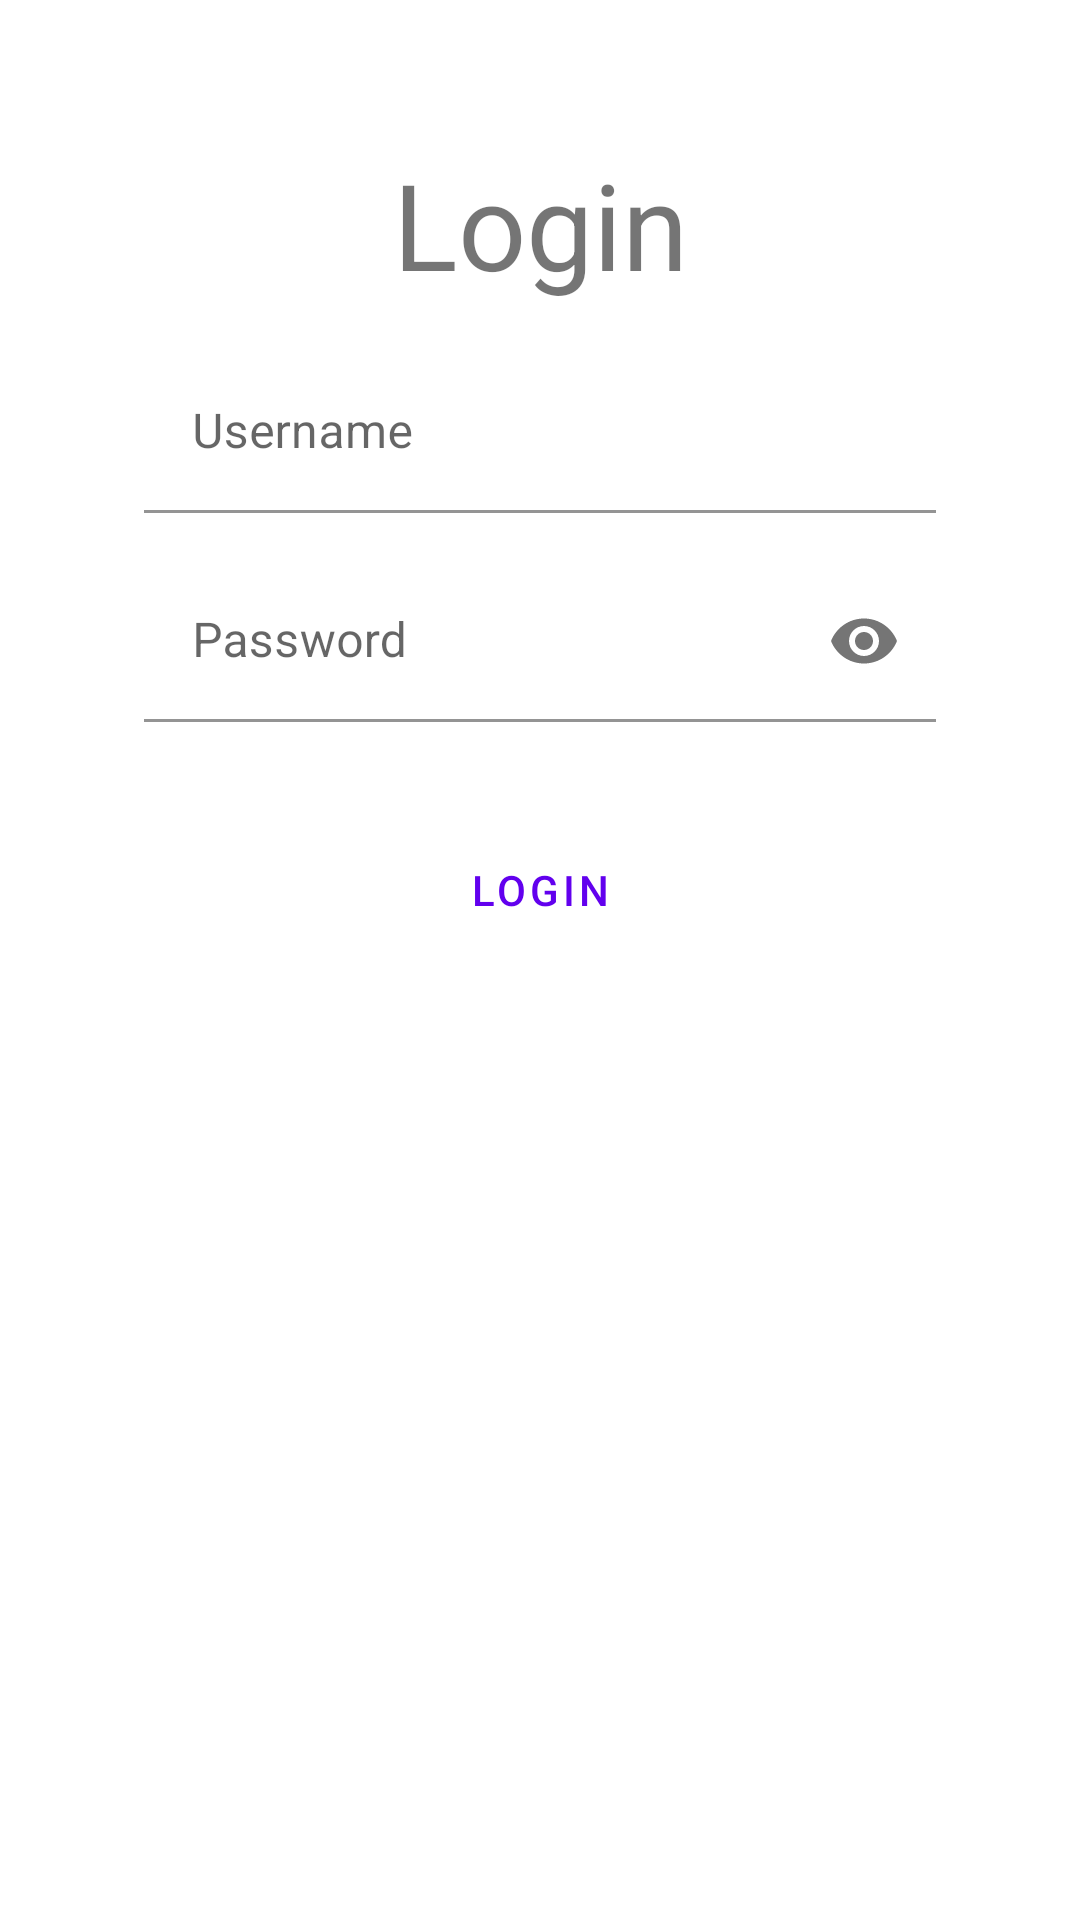

Write the Android layout XML for this screen, with the resource values it uses.
<!-- AndroidManifest.xml: application theme Theme.JuniorProjectApplication -->
<!-- res/layout/activity_login.xml -->
<?xml version="1.0" encoding="utf-8"?>
<androidx.constraintlayout.widget.ConstraintLayout xmlns:android="http://schemas.android.com/apk/res/android"
    xmlns:app="http://schemas.android.com/apk/res-auto"
    xmlns:tools="http://schemas.android.com/tools"
    android:layout_width="match_parent"
    android:layout_height="match_parent"
    android:padding="@dimen/common_padding_extra"
    tools:context=".ui.activities.LoginActivity">

    <TextView
        android:id="@+id/titleLogin"
        android:layout_width="wrap_content"
        android:layout_height="wrap_content"
        android:text="@string/titleLogin"
        android:textSize="@dimen/dimenTitleText"
        android:layout_marginTop="@dimen/common_padding_default"
        app:layout_constraintStart_toStartOf="parent"
        app:layout_constraintEnd_toEndOf="parent"
        app:layout_constraintTop_toTopOf="parent" />

    <com.google.android.material.textfield.TextInputLayout
        android:id="@+id/tilUsername"
        android:layout_width="0dp"
        android:layout_height="wrap_content"
        android:hint="@string/input_username"
        app:endIconMode="custom"
        app:endIconDrawable="@drawable/ic_person"
        android:layout_marginTop="@dimen/common_padding_default"
        android:layout_marginHorizontal="@dimen/common_padding_default"
        app:layout_constraintStart_toStartOf="parent"
        app:layout_constraintEnd_toEndOf="parent"
        app:layout_constraintTop_toBottomOf="@+id/titleLogin"
        style="@style/Widget.MaterialComponents.TextInputLayout.FilledBox.Dense">

        <com.google.android.material.textfield.TextInputEditText
            android:id="@+id/etUsername"
            android:layout_width="match_parent"
            android:layout_height="wrap_content"
            android:inputType="textEmailAddress"
            android:background="@android:color/transparent"/>

    </com.google.android.material.textfield.TextInputLayout>

    <com.google.android.material.textfield.TextInputLayout
        android:id="@+id/tilPassword"
        android:layout_width="0dp"
        android:layout_height="wrap_content"
        android:hint="@string/input_password"
        app:endIconMode="password_toggle"
        app:endIconDrawable="@drawable/ic_lock"
        android:layout_marginTop="@dimen/common_padding_default"
        android:layout_marginHorizontal="@dimen/common_padding_default"
        app:layout_constraintStart_toStartOf="parent"
        app:layout_constraintEnd_toEndOf="parent"
        app:layout_constraintTop_toBottomOf="@+id/tilUsername"
        style="@style/Widget.MaterialComponents.TextInputLayout.FilledBox.Dense">

        <com.google.android.material.textfield.TextInputEditText
            android:id="@+id/etPassword"
            android:layout_width="match_parent"
            android:layout_height="wrap_content"
            android:inputType="textPassword"
            android:background="@android:color/transparent"/>

    </com.google.android.material.textfield.TextInputLayout>

    <Button
        android:id="@+id/btnLogin"
        android:layout_width="0dp"
        android:layout_height="wrap_content"
        android:text="@string/titleLogin"
        android:layout_marginTop="@dimen/common_padding_extra"
        android:layout_marginHorizontal="@dimen/common_padding_max"
        app:layout_constraintStart_toStartOf="@+id/tilPassword"
        app:layout_constraintEnd_toEndOf="@+id/tilPassword"
        app:layout_constraintTop_toBottomOf="@+id/tilPassword"
        style="@style/Widget.MaterialComponents.Button.OutlinedButton"/>

</androidx.constraintlayout.widget.ConstraintLayout>
<!-- resources referenced by this layout -->
<resources>
  <dimen name="common_padding_default">16dp</dimen>
  <dimen name="common_padding_extra">32dp</dimen>
  <dimen name="common_padding_max">24dp</dimen>
  <dimen name="dimenTitleText">40sp</dimen>
  <string name="input_password">Password</string>
  <string name="input_username">Username</string>
  <string name="titleLogin">Login</string>
  <style name="Theme.JuniorProjectApplication" parent="Theme.MaterialComponents.DayNight.DarkActionBar">
          
          <item name="colorPrimary">@color/purple_500</item>
          <item name="colorPrimaryVariant">@color/purple_700</item>
          <item name="colorOnPrimary">@color/white</item>
          
          <item name="colorSecondary">@color/teal_200</item>
          <item name="colorSecondaryVariant">@color/teal_700</item>
          <item name="colorOnSecondary">@color/black</item>
          
          <item name="android:statusBarColor" tools:targetApi="l">?attr/colorPrimaryVariant</item>
          
      </style>
  <!-- not gathered from this repository: default colours our renderer supplied (Android Studio template values) -->
  <color name="purple_500">#FF6200EE</color>
  <color name="purple_700">#FF3700B3</color>
  <color name="teal_200">#FF03DAC5</color>
  <color name="teal_700">#FF018786</color>
  <color name="black">#FF000000</color>
  <color name="white">#FFFFFFFF</color>
</resources>
